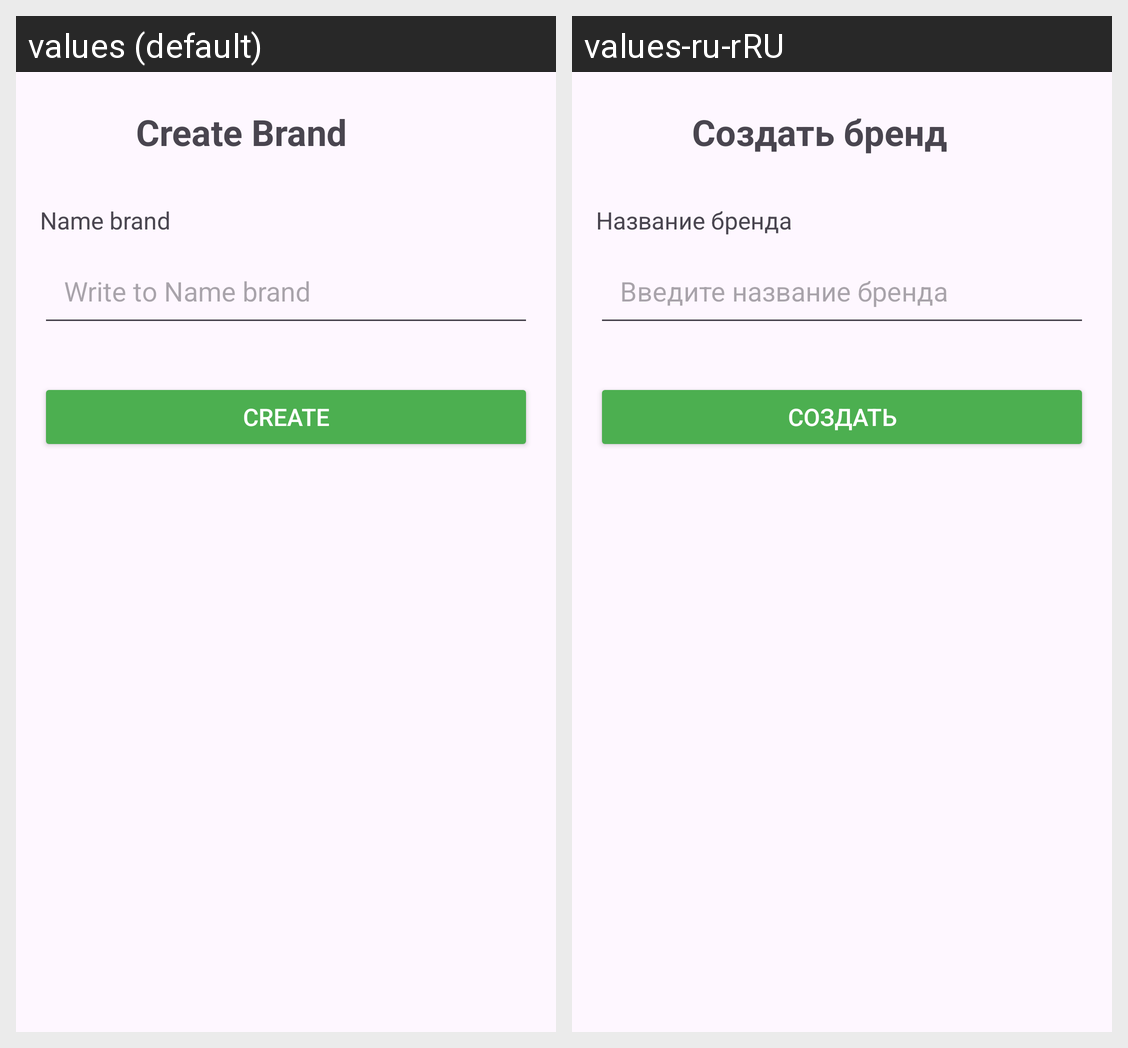

The Android screen above is rendered under two locales of the same app. Produce the string resources it draws, with the default and per-locale values.
Android screen res/layout/activity_create_brand.xml rendered under 2 locales, left to right: values (default), values-ru-rRU. Device: Nexus 5 (rendered at 1080×1920; each locale shown at half size, 540×960, under a caption strip naming it); theme Theme.TestBundle.
Strings drawn on this screen, with the default value and each locale's value (text and hints the layout hard-codes, and strings that could not be matched under every locale, appear in the picture but are not listed):

create_brand
  values: Create Brand
  values-ru-rRU: Создать бренд

name_brand
  values: Name brand
  values-ru-rRU: Название бренда

write_to_name_brand
  values: Write to Name brand
  values-ru-rRU: Введите название бренда

create
  values: Create
  values-ru-rRU: Создать
